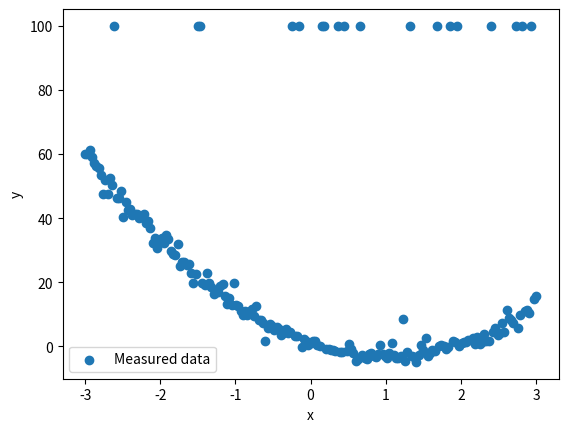
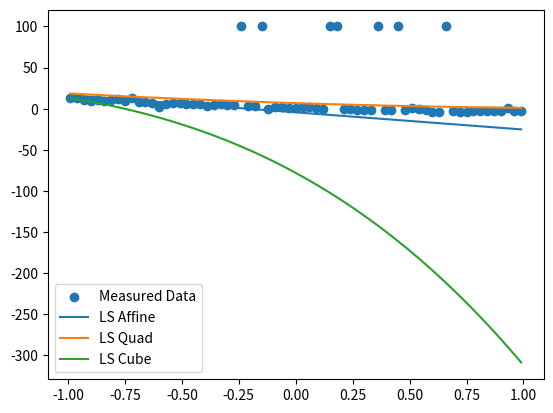
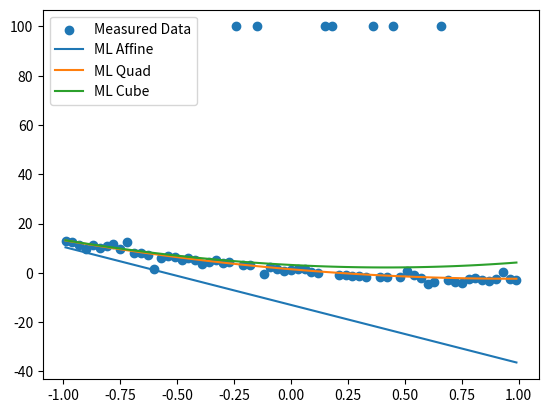
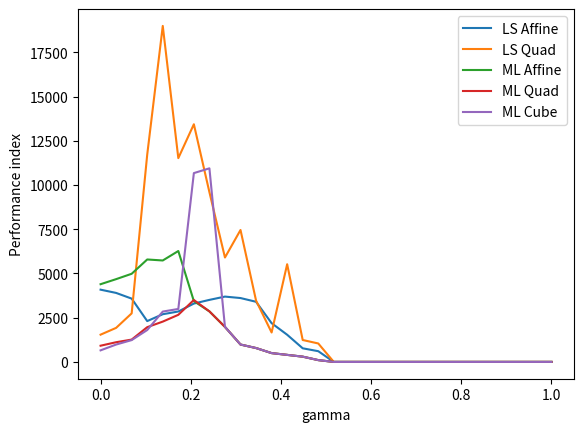

The matplotlib source for these figures, in order:
# matplotlib inline
import numpy as np
import matplotlib.pyplot as plt
from scipy.stats import norm, laplace, bernoulli
import scipy.optimize as optimize
import math

N = 201
magnitude = 1.2
mu = 0  # loc
sigma = 1  # beta
alpha = 0
gamma = 0.1
x = np.linspace(-3, 3, N)


def create_y_model(params):
    def y(x): return sum([p*(x**i) for i, p in enumerate(params)])
    return y


def add_noise_to_true_model(x,N, params, magnitude, alpha, mu, sigma):
    y = create_y_model(params)
    y_true = y(x)
    y_added_noise = y_true + magnitude * \
        (alpha*np.random.normal(mu, sigma, N) +
         (1-alpha)*np.random.laplace(mu, sigma, N))
    return y_added_noise


def add_outlier(params, N, magnitude, alpha, mu, sigma, gamma):
    y_added_noise = add_noise_to_true_model(x,
        N, params, magnitude, alpha, mu, sigma)
    data = bernoulli.rvs(size=N, p=gamma)
    for i in range(N):
        if data[i] == 1:
            y_added_noise[i] = 100
    return y_added_noise


params = [1, -8, 4]
y_measured_data = add_outlier(params, N, magnitude, alpha, mu, sigma, gamma)
plt.figure()
plt.scatter(x, y_measured_data, label="Measured data")
plt.legend()
plt.xlabel("x")
plt.ylabel("y")
plt.show()


#define traning, testing and validation set
y_traning_set = y_measured_data[0:math.floor(len(y_measured_data)/3)]
x_traning_set = x[0:math.floor(len(x)/3)]

y_testing_set = y_measured_data[math.floor(len(y_measured_data)/3):math.floor(len(y_measured_data)*2/3)]
x_testing_set = x[math.floor(len(x)/3):math.floor(len(x)*2/3)]

y_validation_set = y_measured_data[math.floor(len(y_measured_data)*2/3):]
x_validation_set = x[math.floor(len(x)*2/3):]


#Estimating the LS estimator for each mode
def LS_estimator_given_mode(mode, x, y):
    u_tensor_0 = np.reshape(x, (len(x), 1))

    ones_vec = np.ones((len(x), 1))
    u_tensor = np.append(ones_vec, u_tensor_0, axis=1)

    for i in range(2, mode):
        u_tensor = np.append(u_tensor, np.power(u_tensor_0, i), axis=1)

    u_transpose_dot_u = np.dot(u_tensor.T, u_tensor)  # calculating dot product
    u_transpose_dot_u_inv = np.linalg.inv(
        u_transpose_dot_u)  # calculating inverse
    u_transpose_dot_y = np.dot(u_tensor.T, y)  # calculating dot product

    LS_params = np.dot(u_transpose_dot_u_inv, u_transpose_dot_y)
    # Recreate model based on LS estimate:
    LS_params = LS_params.tolist()
    return LS_params

LS_params_affine = LS_estimator_given_mode(2,x_traning_set, y_traning_set)
LS_params_quad = LS_estimator_given_mode(3,x_traning_set,y_traning_set)
LS_params_cube = LS_estimator_given_mode(4,x_traning_set,y_traning_set)

y_hat_LS_affine = create_y_model(LS_params_affine)
y_hat_LS_quad = create_y_model(LS_params_quad)
y_hat_LS_cube = create_y_model(LS_params_cube)

plt.figure()
plt.scatter(x_testing_set,y_testing_set, label= "Measured Data")
plt.plot(x_testing_set,y_hat_LS_affine(x_testing_set), label= "LS Affine")
plt.plot(x_testing_set,y_hat_LS_quad(x_testing_set), label="LS Quad")
plt.plot(x_testing_set,y_hat_LS_cube(x_testing_set),label= "LS Cube")
plt.legend()
#plt.show()
#Affine is the closest one, cubic is very bad, and quadratic is also quite terrible

# Estimating the ML estimator for each mode
def log_lik(par_vec,x,y):
    pdf = laplace.pdf
    # If the standard deviation parameter is negative, return a large value:
    if par_vec[-1] < 0:
        return(1e8)
    # The likelihood function values:
    lik = pdf(y,
              loc=sum([p*(x**i) for i, p in enumerate(par_vec[:-1])]),
              scale=par_vec[-1])

    if all(v == 0 for v in lik):
        return(1e8)
    # Logarithm of zero = -Inf
    return(-sum(np.log(lik[np.nonzero(lik)])))

def ML_estimator_given_mode(mode, N, x,y):
    init_guess = np.zeros(mode+1)
    init_guess[-1] = len(x)

    opt_res = optimize.minimize(fun=log_lik,
                                x0=init_guess,
                                options={'disp': True},
                                args=(x,y))
    MLE_params = opt_res.x[:-1]
    MLE_params = MLE_params.tolist()
    return MLE_params

ML_params_affine = ML_estimator_given_mode(2,N,x_traning_set,y_traning_set)
ML_params_quad = ML_estimator_given_mode(3,N,x_traning_set,y_traning_set)
ML_params_cube = ML_estimator_given_mode(4,N,x_traning_set,y_traning_set)

y_hat_ML_affine = create_y_model(ML_params_affine)
y_hat_ML_quad = create_y_model(ML_params_quad)
y_hat_ML_cube = create_y_model(ML_params_cube)

plt.figure()
plt.scatter(x_testing_set,y_testing_set, label= "Measured Data")
plt.plot(x_testing_set,y_hat_ML_affine(x_testing_set), label= "ML Affine")
plt.plot(x_testing_set,y_hat_ML_quad(x_testing_set), label="ML Quad")
plt.plot(x_testing_set,y_hat_ML_cube(x_testing_set),label= "ML Cube")
plt.legend()
#plt.show()
#can clerly see that the quadratic mode is the best, cubic close scond, linear is bad

#calculate performacne index
def performance_index(x_data,y_data,params):
    y_hat_model = create_y_model(params)
    y_hat = y_hat_model(x_data)

    performance = 0
    for i in range(len(y_data)):
        performance += abs(y_data[i] - y_hat[i])
    return performance

#Performance index for all estimators
performance_LS_affine = performance_index(x_testing_set,y_testing_set, LS_params_affine)
performance_LS_quad = performance_index(x_testing_set,y_testing_set, LS_params_quad)
performance_LS_cube = performance_index(x_testing_set,y_testing_set, LS_params_cube)
performance_ML_affine = performance_index(x_testing_set,y_testing_set, ML_params_affine)
performance_ML_quad = performance_index(x_testing_set,y_testing_set, ML_params_quad)
performance_ML_cube = performance_index(x_testing_set,y_testing_set, ML_params_cube)

print("LS Affine: ", performance_LS_affine)
print("LS Quad: ", performance_LS_quad)
print("LS Cube: ", performance_LS_cube)
print("ML Affine: ", performance_ML_affine)
print("ML Quad: ", performance_ML_quad)
print("ML Cube: ", performance_ML_cube)
#The best model order for the LS estiamtor is the linear estimator and for the ML it is the quad while
#cubic comes very close
#This agree with our assesment earlier when we made the plots


#Plotting best LS and ML solution as a function of gamma

def plot_LS_ML_func_of_gamma(x,params, N, magnitude, alpha, mu, sigma):
    gamma = np.linspace(0,1,30)
    LS_affine_performance_vector = [0]*len(gamma)
    LS_quad_performance_vector = [0]*len(gamma)
    LS_cube_performance_vector = [0]*len(gamma)
    ML_affine_performance_vector = [0]*len(gamma)
    ML_quad_performance_vector = [0]*len(gamma)
    ML_cube_performance_vector = [0]*len(gamma)


    y = create_y_model(params)
    y_true = y(x)
    y_added_noise = y_true + magnitude * \
        (alpha*np.random.normal(mu, sigma, N) +
        (1-alpha)*np.random.laplace(mu, sigma, N))

    x_traning_set = x[0:math.floor(len(x)/3)]
    x_testing_set = x[math.floor(len(x)/3):math.floor(len(x)*2/3)]
    x_validation_set = x[math.floor(len(x)*2/3):]

    for j in range(len(gamma)):
        data = bernoulli.rvs(size=N, p=gamma[j])
        for i in range(N):
            if data[i] == 1:
                y_added_noise[i] = 100

        y_measured_data = y_added_noise
        y_traning_set = y_measured_data[0:math.floor(len(y_measured_data)/3)]
        y_testing_set = y_measured_data[math.floor(len(y_measured_data)/3):math.floor(len(y_measured_data)*2/3)]
        y_validation_set = y_measured_data[math.floor(len(y_measured_data)*2/3):]
        
        LS_params_affine = LS_estimator_given_mode(2,x_traning_set, y_traning_set)
        LS_params_quad = LS_estimator_given_mode(3,x_traning_set,y_traning_set)
        LS_params_cube = LS_estimator_given_mode(4,x_traning_set,y_traning_set)

        ML_params_affine = ML_estimator_given_mode(2,N,x_traning_set,y_traning_set)
        ML_params_quad = ML_estimator_given_mode(3,N,x_traning_set,y_traning_set)
        ML_params_cube = ML_estimator_given_mode(4,N,x_traning_set,y_traning_set)


        LS_affine_performance_vector[j] = performance_index(x_validation_set,y_validation_set, LS_params_affine)
        LS_quad_performance_vector[j] = performance_index(x_validation_set,y_validation_set, LS_params_quad)
        LS_cube_performance_vector[j] = performance_index(x_validation_set,y_validation_set, LS_params_cube)
        ML_affine_performance_vector[j] = performance_index(x_validation_set,y_validation_set, ML_params_affine)
        ML_quad_performance_vector[j] = performance_index(x_validation_set,y_validation_set, ML_params_quad)
        ML_cube_performance_vector[j] = performance_index(x_validation_set,y_validation_set, ML_params_cube)


    plt.figure()
    plt.plot(gamma, LS_affine_performance_vector, label="LS Affine")
    plt.plot(gamma, LS_quad_performance_vector, label="LS Quad")
    #plt.plot(gamma, LS_cube_performance_vector, label="LS Cube")
    plt.plot(gamma, ML_affine_performance_vector, label="ML Affine")
    plt.plot(gamma, ML_quad_performance_vector, label="ML Quad")
    plt.plot(gamma, ML_cube_performance_vector, label="ML Cube")
    plt.legend()
    plt.xlabel('gamma')
    plt.ylabel('Performance index')
    plt.show()


plot_LS_ML_func_of_gamma(x,params, N, magnitude, alpha, mu, sigma)






